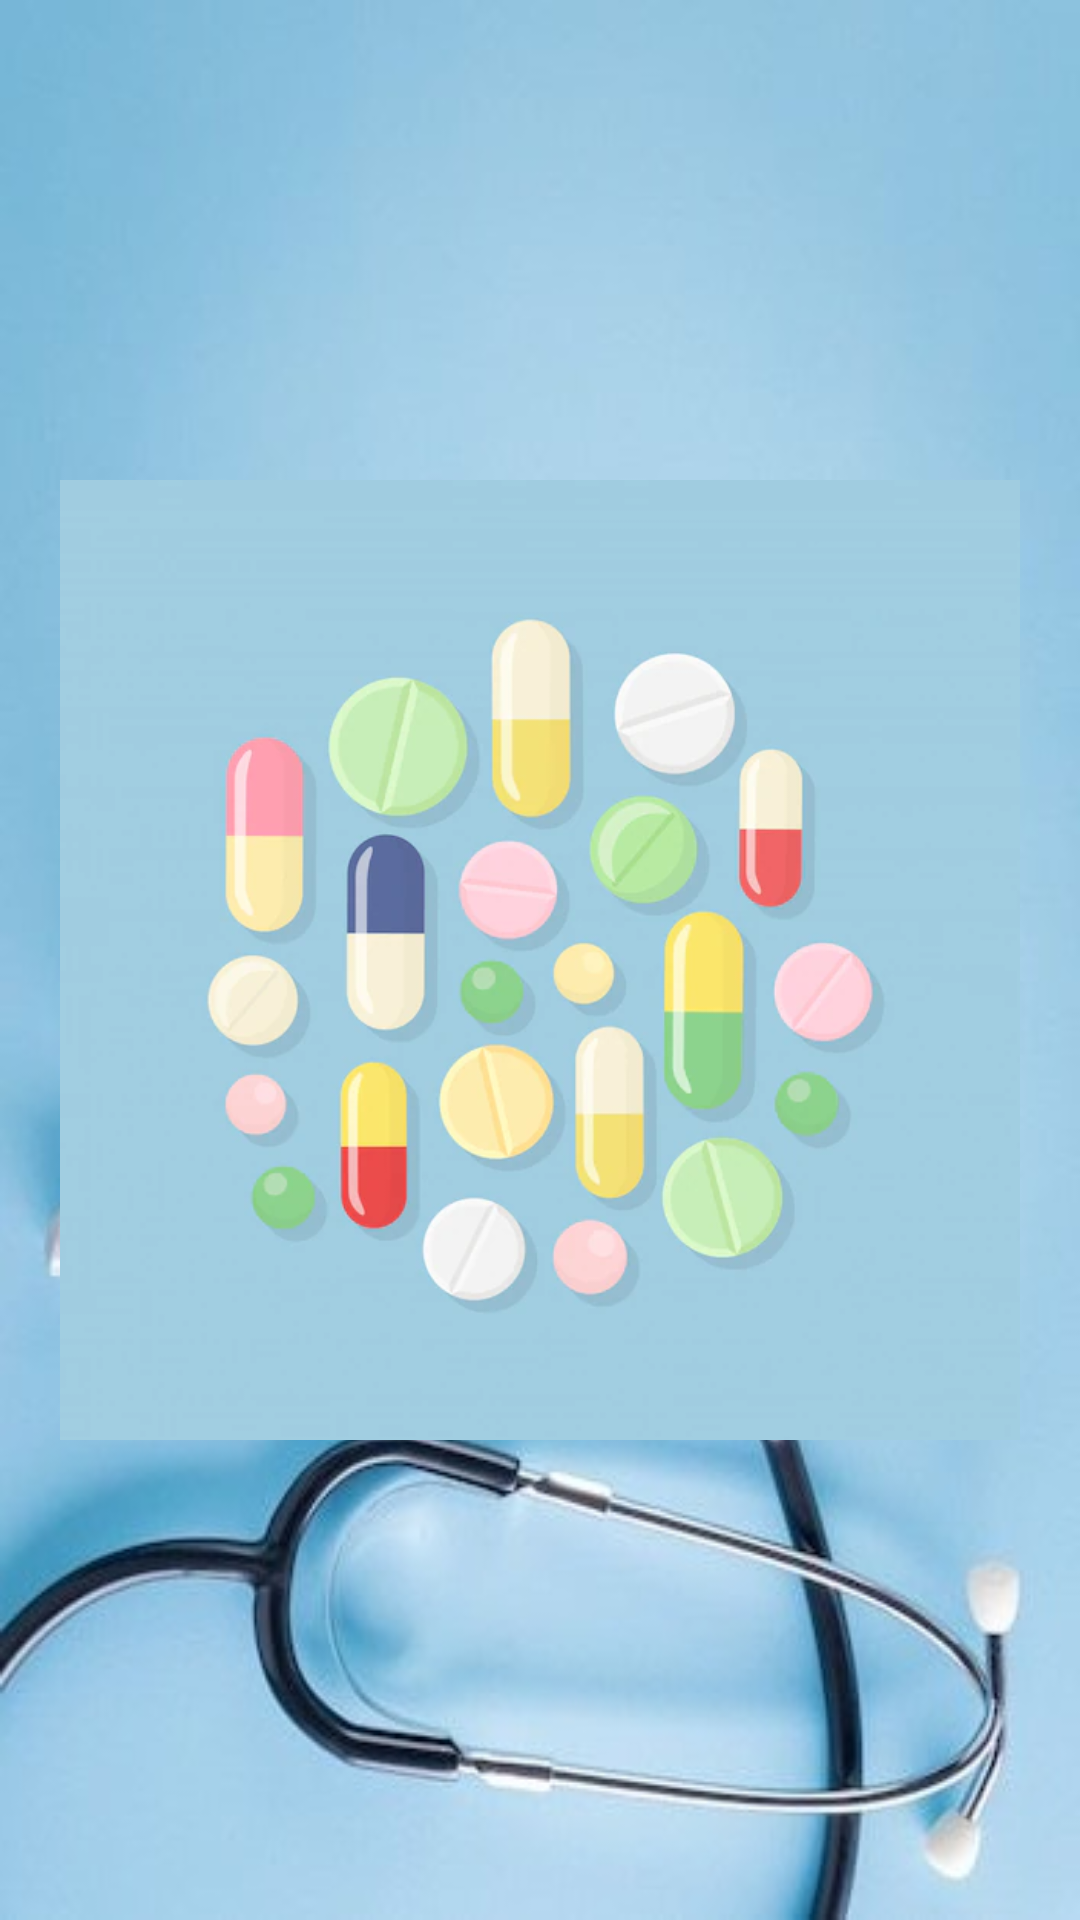

The Android layout XML behind this screen, and the referenced resources:
<!-- AndroidManifest.xml: application theme Theme.TP1 -->
<!-- res/layout/activity_home.xml -->
<?xml version="1.0" encoding="utf-8"?>
<RelativeLayout xmlns:android="http://schemas.android.com/apk/res/android"
    xmlns:app="http://schemas.android.com/apk/res-auto"
    xmlns:tools="http://schemas.android.com/tools"
    android:layout_width="match_parent"
    android:layout_height="match_parent"
    tools:context=".view.HomeActivity"
    android:background="@drawable/home_background"
    android:orientation="vertical"
    android:padding="20dp"
    android:layout_gravity="center"
    >
    <ImageView
        android:id="@+id/imageGet"
        android:layout_width="match_parent"
        android:layout_height="wrap_content"
        android:src="@drawable/image"></ImageView>
    <Button
        android:layout_below="@id/imageGet"

        android:id="@+id/btnhome"
        android:layout_width="match_parent"
        android:layout_height="wrap_content"
        android:text="@string/get_started"
        android:textColor="@color/black"
        android:gravity="center"
        android:textSize="18sp"
        android:padding="15dp"
        android:layout_gravity="bottom"
        android:background="@drawable/buttonshape"


        />
</RelativeLayout>
<!-- resources referenced by this layout -->
<resources>
  <!-- drawable buttonshape (drawable) -->
  <?xml version="1.0" encoding="utf-8"?>
  <shape xmlns:android="http://schemas.android.com/apk/res/android">
  <corners android:radius="2000dp"/>
  <solid android:color="@color/grey" />
  </shape>
  <!-- drawable home_background: jpeg bitmap (drawable, 43279 bytes) -->
  <!-- drawable image: png bitmap (drawable, 18582 bytes) -->
  <string name="get_started">Get Started</string>
  <style name="Theme.TP1" parent="Base.Theme.TP1">
      
      <item name="android:navigationBarColor">@android:color/transparent</item>
      <item name="android:statusBarColor">@android:color/transparent</item>
      <item name="android:windowLightStatusBar">?attr/isLightTheme</item>
    </style>
  <!-- not gathered from this repository: default colours our renderer supplied (Android Studio template values) -->
  <color name="black">#FF000000</color>
</resources>
